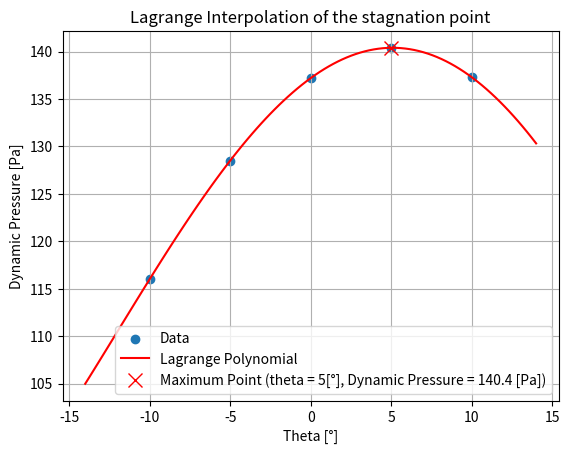

Python code for this plot:
import numpy as np
import matplotlib.pyplot as plt
from scipy.interpolate import lagrange


def parameters():
  hung_mass = np.array([0, .0682, .182, .295, .408, .522, .748, .975])
  tension_UD = np.array([.38, .7, 1.23, 1.76, 2.3, 2.82, 3.89, 4.9])
  C_De = .09
  g = 9.81
  U = 2.6
  dynamic_pressure = []
  stagnation_dynamic_pressure = 137.2
  rho = 1.2112
  theta = np.arange(0,190,10)
  theta_stagnation_point = np.arange(-10,15,5)
  dynamic_pressure_around_stagnation_point = np.array([116.0, 128.5, 137.2, 140.4, 137.3])

  return hung_mass, tension_UD, C_De, g, U, dynamic_pressure, stagnation_dynamic_pressure, rho, theta, theta_stagnation_point, dynamic_pressure_around_stagnation_point


def regression_calibration_data(hung_mass, tension_UD, g, display):
  # Given data
  hung_mass *= g
  adjusted_tension = tension_UD - tension_UD[0]

  # Construct the matrix A for the linear regression
  A = np.vstack([hung_mass, np.ones(len(hung_mass))]).T

  # Solve for the least squares regression coefficients (k_D and intercept)
  coefficients = np.dot(np.dot(np.linalg.inv(np.dot(A.T, A)), A.T), adjusted_tension)
  # Extract the value of k_D
  global k_D
  k_D = coefficients[0]

  print(f"k_D = {k_D:.4f} [N/V]")
  if (display == True):
    # Plot the data points along with the regression line
    plt.scatter(hung_mass/g, adjusted_tension, label="Data Points")
    plt.plot(hung_mass/g, k_D * hung_mass, color='red', label="Least Squares Regression")
    plt.xlabel("Hung mass [kg]")
    plt.ylabel("Adjusted Tension (tension_ud - 0.38)")
    plt.title("Least Squares Regression")
    plt.legend()
    plt.show()

  return k_D
def drag_computation(k_D, U, tension_UD):
  F_D = k_D*(U - tension_UD[0])
  print(f'F_D = {F_D:.4f} [N]')

def U_infinity_computation(stagnation_dynamic_pressure, rho):
  U_infinity = (2 * stagnation_dynamic_pressure/ rho)**.5
  print(f'U_infty = {U_infinity:.4f} [m/s]')

def interpolation(theta, dyn_pressure):

  # Compute the Lagrange interpolating polynomial
  poly = lagrange(theta_stagnation_point, dynamic_pressure_around_stagnation_point)

  # Find the maximum value and corresponding x-value
  max_value = np.max(dynamic_pressure_around_stagnation_point)
  max_x = theta_stagnation_point[np.argmax(dynamic_pressure_around_stagnation_point)]

  print(f"Maximum value occurs at x = {max_x:.3f}, y = {max_value:.3f}.")

  # Plot the Lagrange polynomial
  x_new = np.linspace(min(theta_stagnation_point) - 4, max(theta_stagnation_point) + 4, 101)
  plt.scatter(theta_stagnation_point, dynamic_pressure_around_stagnation_point, label='Data')
  plt.plot(x_new, poly(x_new), label='Lagrange Polynomial', color='red')
  plt.plot(max_x, max_value, 'rx', markersize=10, label=f'Maximum Point (theta = {max_x}[°], Dynamic Pressure = {max_value} [Pa])')  # Mark maximum point
  plt.xlabel('Theta [°]')
  plt.ylabel('Dynamic Pressure [Pa]')
  plt.title('Lagrange Interpolation of the stagnation point')
  plt.legend()
  plt.grid()
  plt.savefig('stagnation_point_lagrange_interpolation', transparent = True)
  plt.show()

if __name__ == '__main__':
  hung_mass, tension_UD, C_De, g, U, dynamic_pressure, stagnation_dynamic_pressure, rho, theta, theta_stagnation_point, dynamic_pressure_around_stagnation_point = parameters()
  k_D = regression_calibration_data(hung_mass, tension_UD, g, display = False)
  F_D = drag_computation(k_D, U, tension_UD)
  U_infinity = U_infinity_computation(stagnation_dynamic_pressure, rho)
  interpolation(theta_stagnation_point, dynamic_pressure_around_stagnation_point)




